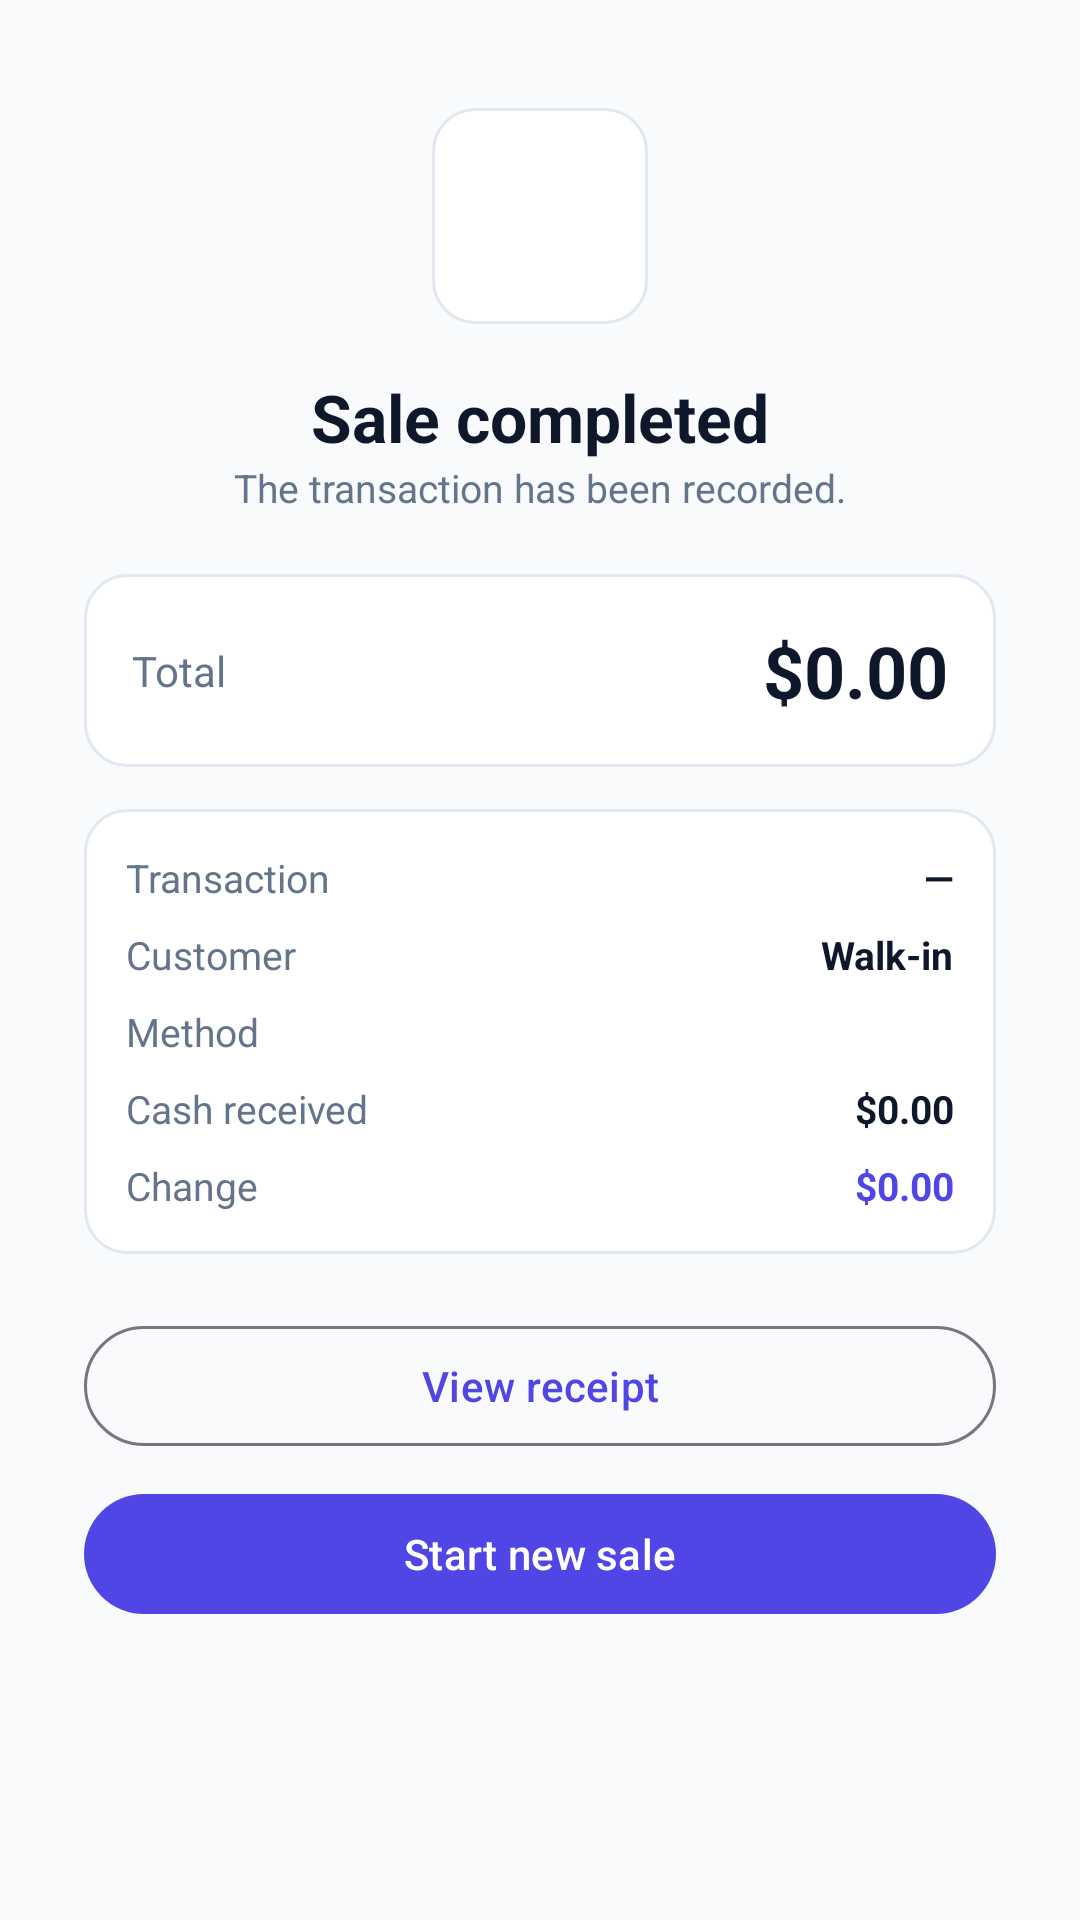

This screen was rendered from an Android layout file. Write that file and the resources it references.
<!-- AndroidManifest.xml: application theme Theme.TillDock -->
<!-- res/layout/fragment_transaction_success.xml -->
<?xml version="1.0" encoding="utf-8"?>
<LinearLayout xmlns:android="http://schemas.android.com/apk/res/android"
    xmlns:app="http://schemas.android.com/apk/res-auto"
    android:layout_width="match_parent"
    android:layout_height="wrap_content"
    android:orientation="vertical"
    android:gravity="center_horizontal"
    android:background="@color/surface_subtle"
    android:padding="28dp">

    <View
        android:layout_width="72dp"
        android:layout_height="72dp"
        android:background="@drawable/bg_card_surface"
        android:layout_marginTop="8dp"
        android:layout_marginBottom="14dp"/>

    <ImageView
        android:layout_width="40dp"
        android:layout_height="40dp"
        android:layout_marginTop="-50dp"
        android:layout_marginBottom="12dp"
        android:src="@drawable/ic_qty_plus"
        app:tint="@color/accent_primary"/>

    <TextView
        android:layout_width="wrap_content"
        android:layout_height="wrap_content"
        android:text="@string/success_title"
        android:textColor="@color/text_primary"
        android:textSize="22sp"
        android:textStyle="bold"/>

    <TextView
        android:layout_width="wrap_content"
        android:layout_height="wrap_content"
        android:text="@string/success_subtitle"
        android:textColor="@color/text_secondary"
        android:textSize="13sp"
        android:layout_marginBottom="20dp"/>

    <LinearLayout
        android:layout_width="match_parent"
        android:layout_height="wrap_content"
        android:orientation="horizontal"
        android:gravity="center_vertical"
        android:padding="16dp"
        android:layout_marginBottom="14dp"
        android:background="@drawable/bg_card_surface">

        <TextView
            android:layout_width="0dp"
            android:layout_height="wrap_content"
            android:layout_weight="1"
            android:text="@string/success_total_label"
            android:textColor="@color/text_secondary"
            android:textSize="14sp"/>

        <TextView
            android:id="@+id/success_total_value"
            android:layout_width="wrap_content"
            android:layout_height="wrap_content"
            android:text="$0.00"
            android:textColor="@color/text_primary"
            android:textSize="24sp"
            android:textStyle="bold"/>
    </LinearLayout>

    <LinearLayout
        android:layout_width="match_parent"
        android:layout_height="wrap_content"
        android:orientation="vertical"
        android:padding="14dp"
        android:layout_marginBottom="20dp"
        android:background="@drawable/bg_card_surface">

        <LinearLayout
            android:layout_width="match_parent"
            android:layout_height="wrap_content"
            android:orientation="horizontal"
            android:paddingBottom="8dp">

            <TextView
                android:layout_width="0dp"
                android:layout_height="wrap_content"
                android:layout_weight="1"
                android:text="@string/success_txn_label"
                android:textColor="@color/text_secondary"
                android:textSize="13sp"/>

            <TextView
                android:id="@+id/success_txn_value"
                android:layout_width="wrap_content"
                android:layout_height="wrap_content"
                android:text="—"
                android:textColor="@color/text_primary"
                android:textSize="13sp"
                android:textStyle="bold"/>
        </LinearLayout>

        <LinearLayout
            android:layout_width="match_parent"
            android:layout_height="wrap_content"
            android:orientation="horizontal"
            android:paddingBottom="8dp">

            <TextView
                android:layout_width="0dp"
                android:layout_height="wrap_content"
                android:layout_weight="1"
                android:text="@string/success_customer_label"
                android:textColor="@color/text_secondary"
                android:textSize="13sp"/>

            <TextView
                android:id="@+id/success_customer_value"
                android:layout_width="wrap_content"
                android:layout_height="wrap_content"
                android:text="Walk-in"
                android:textColor="@color/text_primary"
                android:textSize="13sp"
                android:textStyle="bold"/>
        </LinearLayout>

        <LinearLayout
            android:layout_width="match_parent"
            android:layout_height="wrap_content"
            android:orientation="horizontal"
            android:paddingBottom="8dp">

            <TextView
                android:layout_width="0dp"
                android:layout_height="wrap_content"
                android:layout_weight="1"
                android:text="@string/success_method_label"
                android:textColor="@color/text_secondary"
                android:textSize="13sp"/>

            <TextView
                android:id="@+id/success_method_value"
                android:layout_width="wrap_content"
                android:layout_height="wrap_content"
                android:text=""
                android:textColor="@color/text_primary"
                android:textSize="13sp"
                android:textStyle="bold"/>
        </LinearLayout>

        <LinearLayout
            android:layout_width="match_parent"
            android:layout_height="wrap_content"
            android:orientation="horizontal"
            android:paddingBottom="8dp">

            <TextView
                android:layout_width="0dp"
                android:layout_height="wrap_content"
                android:layout_weight="1"
                android:text="@string/success_cash_label"
                android:textColor="@color/text_secondary"
                android:textSize="13sp"/>

            <TextView
                android:id="@+id/success_cash_value"
                android:layout_width="wrap_content"
                android:layout_height="wrap_content"
                android:text="$0.00"
                android:textColor="@color/text_primary"
                android:textSize="13sp"
                android:textStyle="bold"/>
        </LinearLayout>

        <LinearLayout
            android:layout_width="match_parent"
            android:layout_height="wrap_content"
            android:orientation="horizontal">

            <TextView
                android:layout_width="0dp"
                android:layout_height="wrap_content"
                android:layout_weight="1"
                android:text="@string/success_change_label"
                android:textColor="@color/text_secondary"
                android:textSize="13sp"/>

            <TextView
                android:id="@+id/success_change_value"
                android:layout_width="wrap_content"
                android:layout_height="wrap_content"
                android:text="$0.00"
                android:textColor="@color/accent_primary"
                android:textSize="13sp"
                android:textStyle="bold"/>
        </LinearLayout>
    </LinearLayout>

    <com.google.android.material.button.MaterialButton
        android:id="@+id/success_receipt_button"
        style="@style/Widget.Material3.Button.OutlinedButton"
        android:layout_width="match_parent"
        android:layout_height="wrap_content"
        android:layout_marginBottom="8dp"
        android:text="@string/success_receipt_button"/>

    <com.google.android.material.button.MaterialButton
        android:id="@+id/success_new_sale_button"
        android:layout_width="match_parent"
        android:layout_height="wrap_content"
        android:text="@string/success_new_sale_button"/>

</LinearLayout>
<!-- resources referenced by this layout -->
<resources>
  <color name="accent_primary">#FF4F46E5</color>
  <color name="surface_subtle">#FFF8FAFC</color>
  <color name="text_primary">#FF0F172A</color>
  <color name="text_secondary">#FF64748B</color>
  <!-- drawable bg_card_surface (drawable) -->
  <?xml version="1.0" encoding="utf-8"?>
  <shape xmlns:android="http://schemas.android.com/apk/res/android"
      android:shape="rectangle">
      <solid android:color="@color/surface_default" />
      <corners android:radius="14dp" />
      <stroke android:width="1dp" android:color="@color/border_default" />
  </shape>
  <string name="success_cash_label">Cash received</string>
  <string name="success_change_label">Change</string>
  <string name="success_customer_label">Customer</string>
  <string name="success_method_label">Method</string>
  <string name="success_new_sale_button">Start new sale</string>
  <string name="success_receipt_button">View receipt</string>
  <string name="success_subtitle">The transaction has been recorded.</string>
  <string name="success_title">Sale completed</string>
  <string name="success_total_label">Total</string>
  <string name="success_txn_label">Transaction</string>
  <style name="Theme.TillDock" parent="Base.Theme.TillDock" />
  <color name="surface_default">#FFFFFFFF</color>
  <color name="border_default">#FFE2E8F0</color>
  <style name="Base.Theme.TillDock" parent="Theme.Material3.DayNight.NoActionBar">
          <item name="colorPrimary">@color/brand_primary</item>
          <item name="colorOnPrimary">@color/white</item>
          <item name="colorPrimaryContainer">@color/brand_primary_dark</item>
          <item name="colorOnPrimaryContainer">@color/white</item>
          <item name="colorSecondary">@color/brand_accent</item>
          <item name="colorOnSecondary">@color/white</item>
          <item name="colorSurface">@color/surface_default</item>
          <item name="colorOnSurface">@color/text_strong</item>
          <item name="colorSurfaceVariant">@color/surface_muted</item>
          <item name="colorOnSurfaceVariant">@color/text_default</item>
          <item name="colorError">@color/error_default</item>
          <item name="android:windowLightStatusBar">true</item>
          <item name="android:statusBarColor">@color/brand_primary</item>
          <item name="android:windowBackground">@color/surface_muted</item>
      </style>
  <color name="brand_primary">#FF4F46E5</color>
  <color name="white">#FFFFFFFF</color>
  <color name="brand_primary_dark">#FF3730A3</color>
  <color name="brand_accent">#FF0EA5E9</color>
  <color name="text_strong">#FF0F172A</color>
  <color name="surface_muted">#FFF1F5F9</color>
  <color name="text_default">#FF334155</color>
  <color name="error_default">#FFEF4444</color>
</resources>
